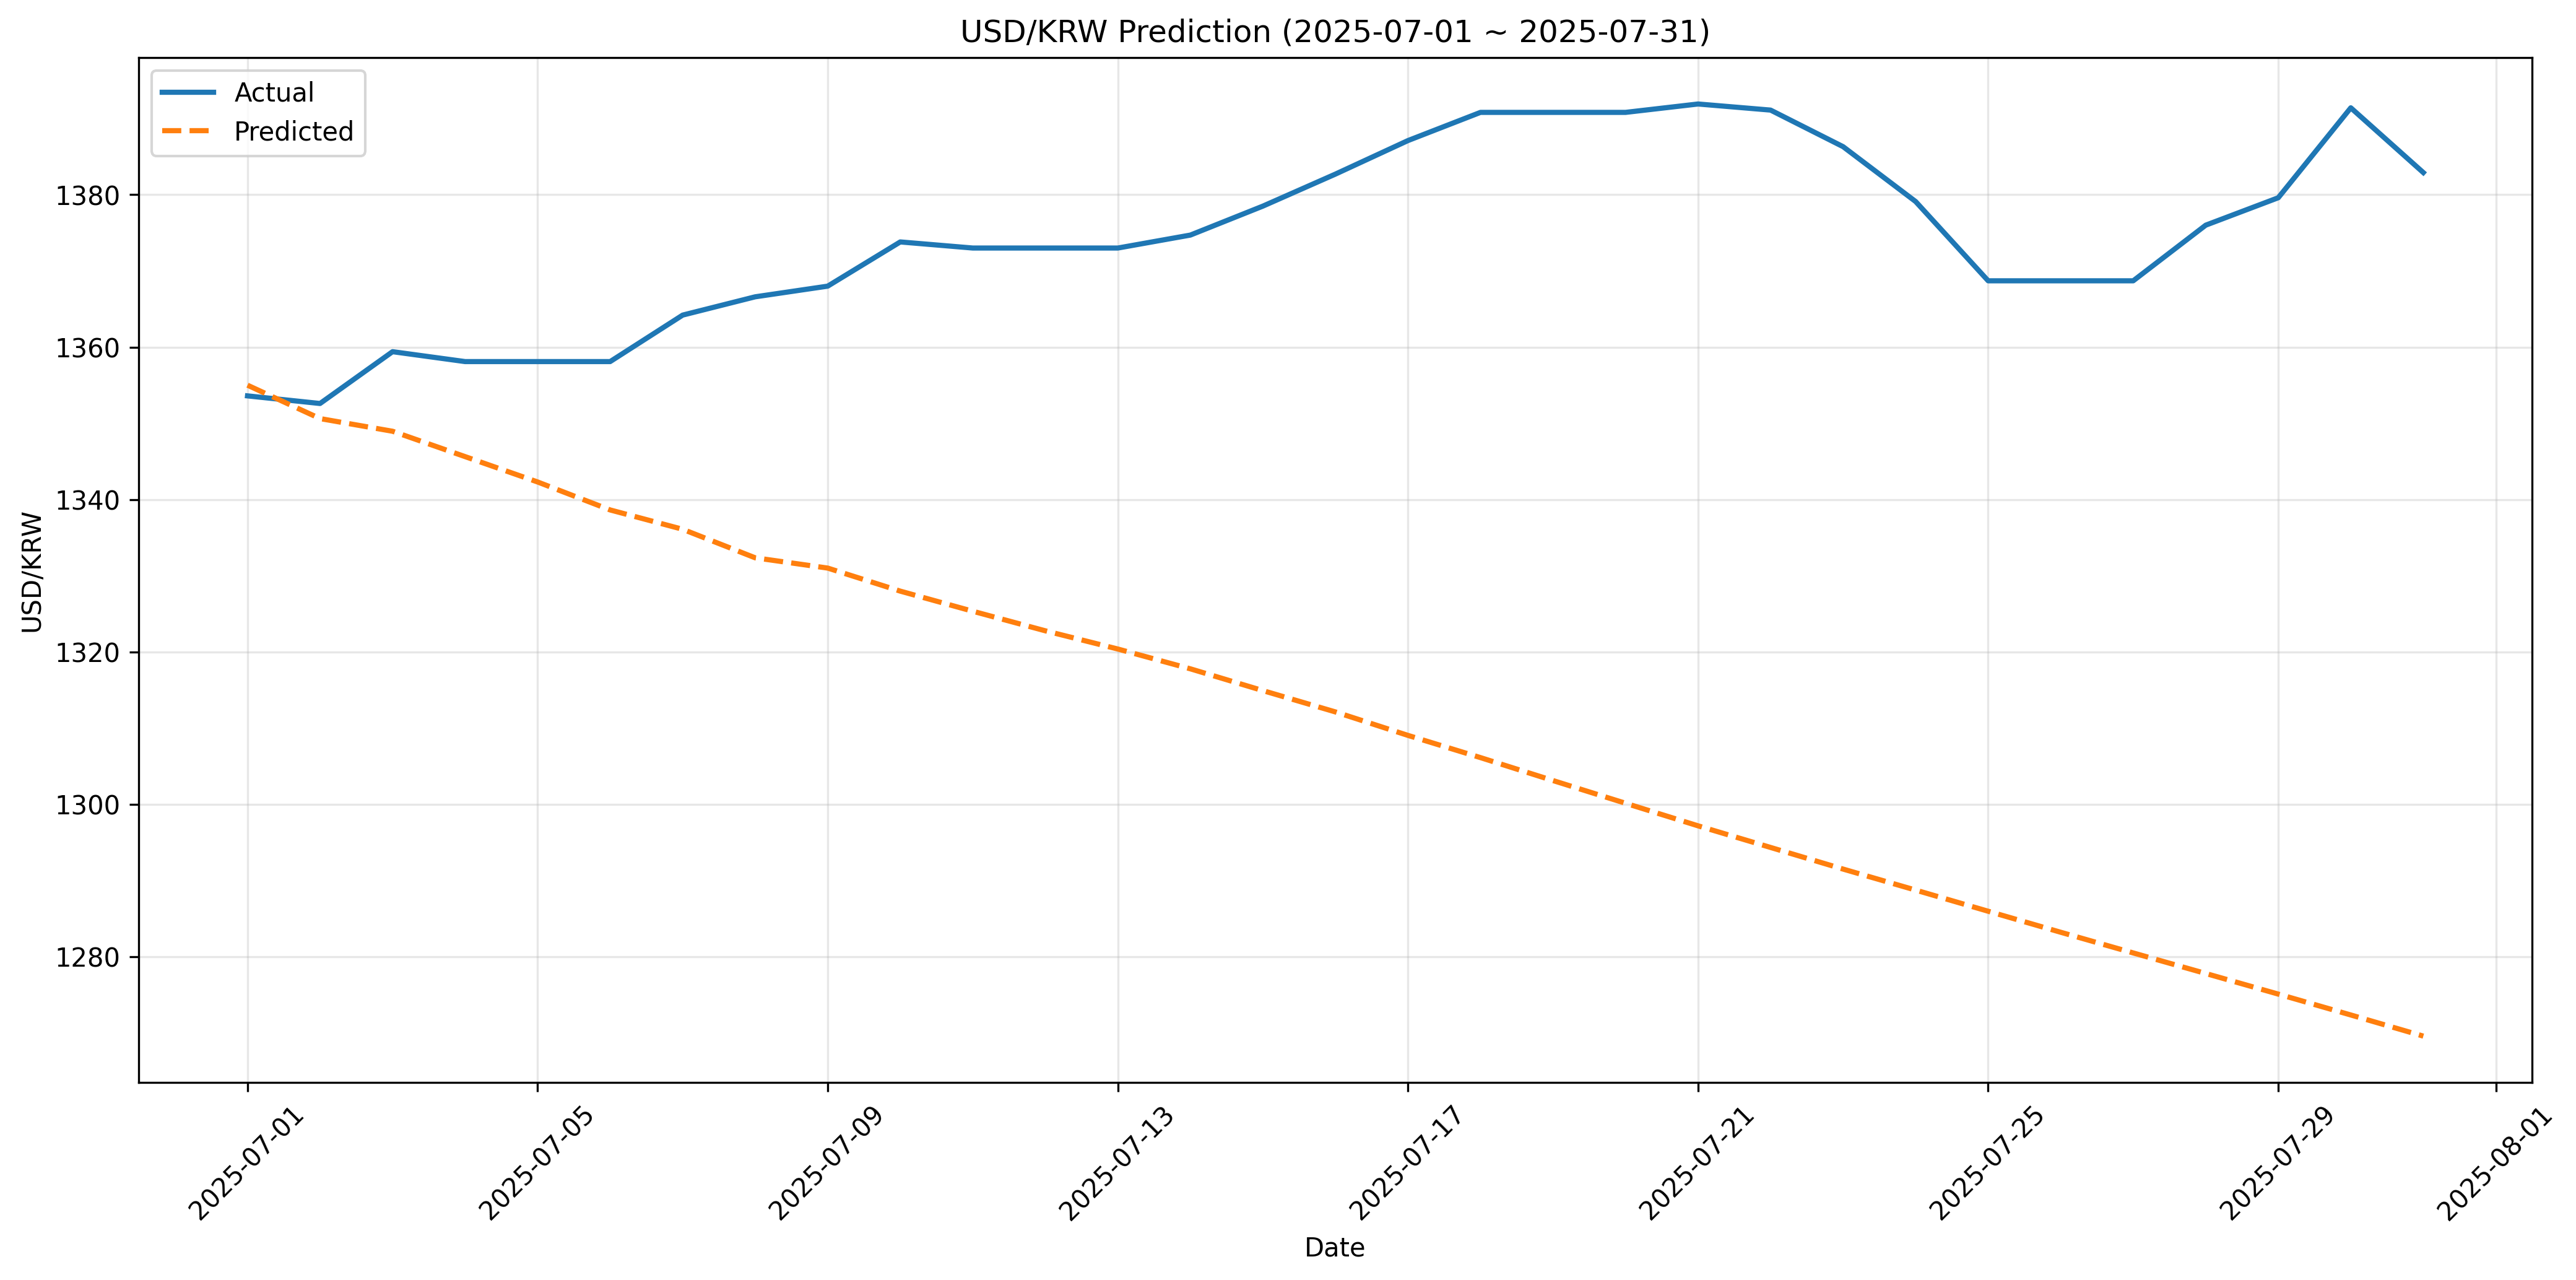

Values plotted in this chart, from the file beside it:
date, actual, predicted, error, error_pct
2025-07-01, 1354, 1355, -1.401, -0.1035
2025-07-02, 1353, 1351, 1.979, 0.1463
2025-07-03, 1359, 1349, 10.44, 0.7681
2025-07-04, 1358, 1346, 12.47, 0.9182
2025-07-05, 1358, 1342, 15.8, 1.163
2025-07-06, 1358, 1339, 19.47, 1.433
2025-07-07, 1364, 1336, 28.11, 2.06
2025-07-08, 1367, 1332, 34.25, 2.506
2025-07-09, 1368, 1331, 37, 2.704
2025-07-10, 1374, 1328, 45.82, 3.335
2025-07-11, 1373, 1325, 47.66, 3.471
2025-07-12, 1373, 1323, 50.23, 3.658
2025-07-13, 1373, 1320, 52.62, 3.832
2025-07-14, 1375, 1318, 56.92, 4.14
2025-07-15, 1378, 1315, 63.57, 4.612
2025-07-16, 1383, 1312, 70.57, 5.104
2025-07-17, 1387, 1309, 78.05, 5.627
2025-07-18, 1391, 1306, 84.66, 6.087
2025-07-19, 1391, 1303, 87.68, 6.304
2025-07-20, 1391, 1300, 90.65, 6.518
2025-07-21, 1392, 1297, 94.72, 6.805
2025-07-22, 1391, 1294, 96.75, 6.955
2025-07-23, 1386, 1292, 94.79, 6.838
2025-07-24, 1379, 1289, 90.35, 6.551
2025-07-25, 1369, 1286, 82.72, 6.044
2025-07-26, 1369, 1283, 85.48, 6.245
2025-07-27, 1369, 1281, 88.2, 6.444
2025-07-28, 1376, 1278, 98.19, 7.136
2025-07-29, 1380, 1275, 104.5, 7.574
2025-07-30, 1391, 1272, 119, 8.555
2025-07-31, 1383, 1270, 113.3, 8.194
